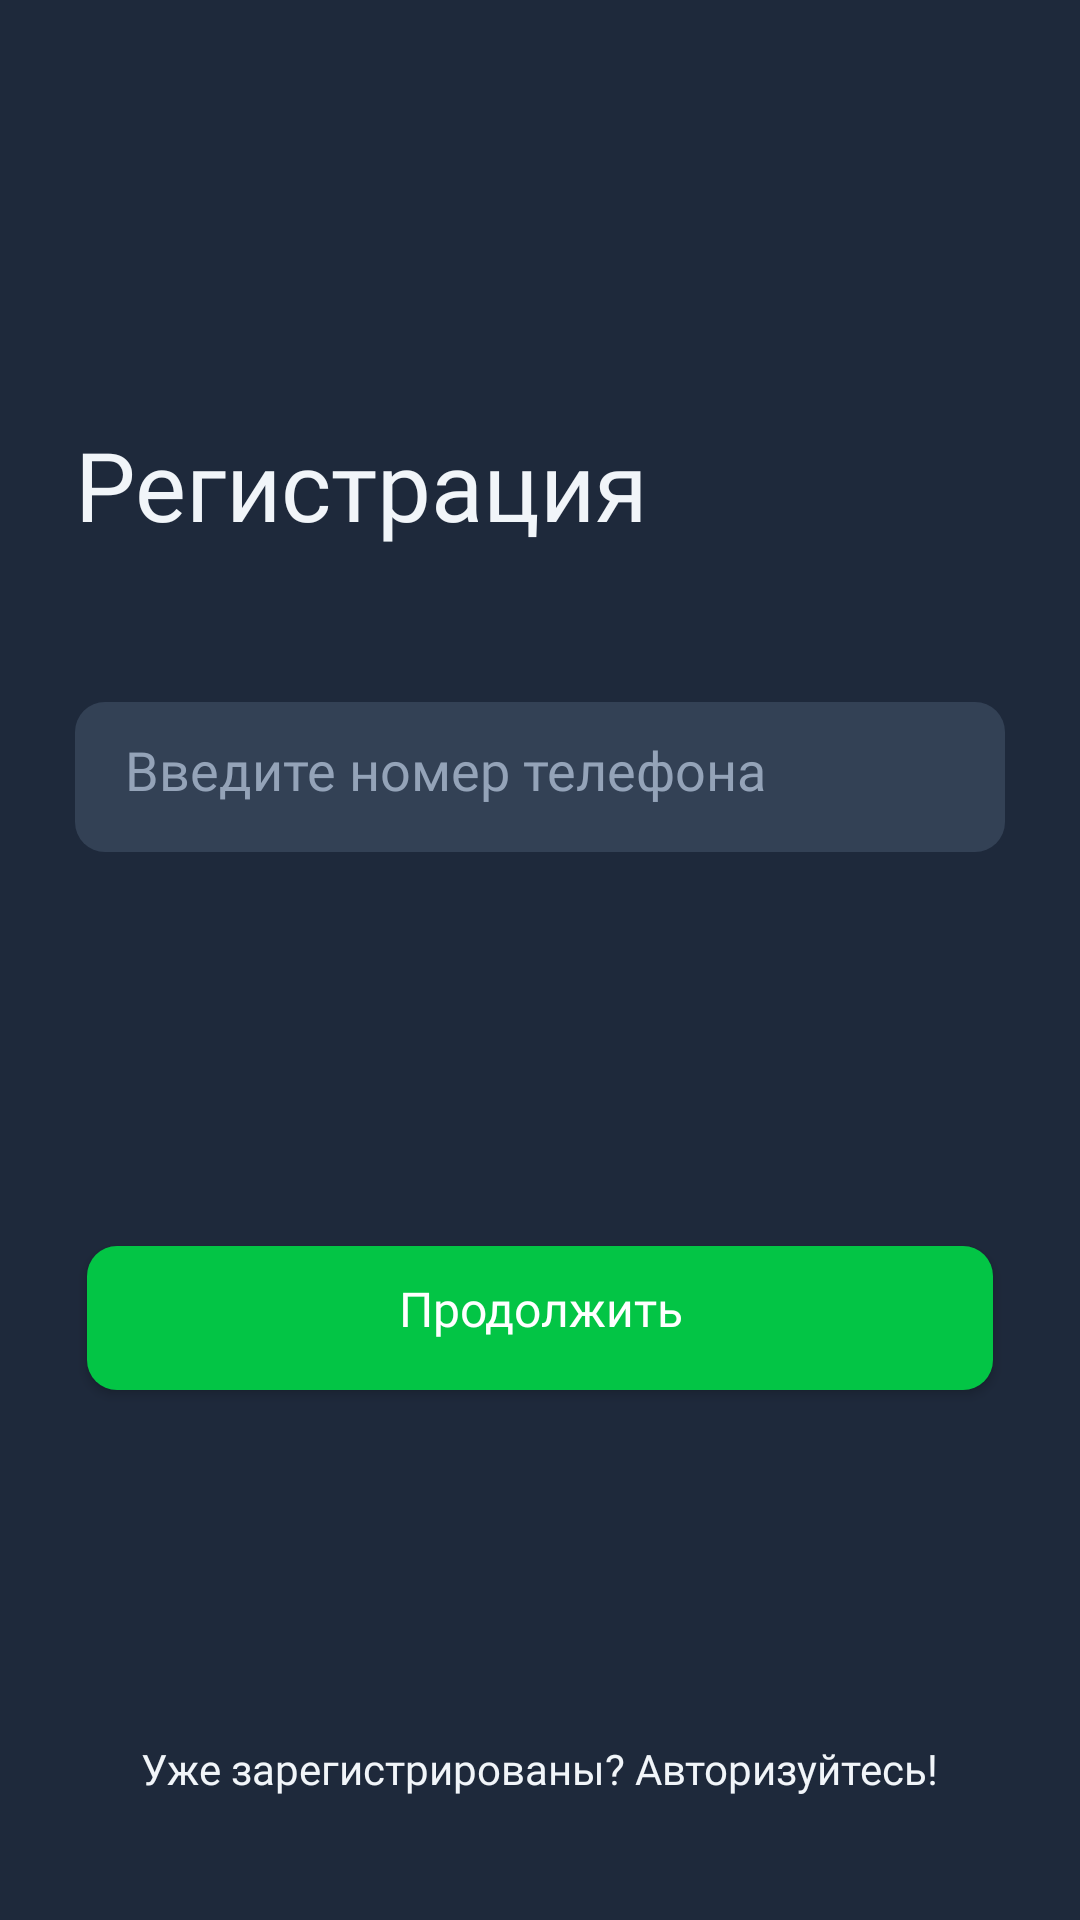

Reconstruct the res/layout file that produces this screen, plus the resources it refers to.
<!-- AndroidManifest.xml: application theme Theme.HTIApp -->
<!-- res/layout/activity_register.xml -->
<?xml version="1.0" encoding="utf-8"?>
<androidx.constraintlayout.widget.ConstraintLayout xmlns:android="http://schemas.android.com/apk/res/android"
    xmlns:app="http://schemas.android.com/apk/res-auto"
    xmlns:tools="http://schemas.android.com/tools"
    android:layout_width="match_parent"
    android:layout_height="match_parent"
    android:background="#1E293B"
    tools:context=".registration.RegisterActivity">

    <androidx.constraintlayout.widget.ConstraintLayout
        android:id="@+id/register_layout"
        android:layout_width="0dp"
        android:layout_height="0dp"
        app:layout_constraintBottom_toBottomOf="parent"
        app:layout_constraintEnd_toEndOf="parent"
        app:layout_constraintStart_toStartOf="parent"
        app:layout_constraintTop_toTopOf="parent">

        <androidx.appcompat.widget.AppCompatButton
            android:id="@+id/register"
            android:layout_width="match_parent"
            android:layout_height="60dp"
            android:layout_gravity="start"
            android:layout_marginHorizontal="25dp"
            android:background="@drawable/button"
            android:fontFamily="@font/inter_regular"
            android:text="@string/register"
            android:textAllCaps="false"
            android:textColor="#FFFFFF"
            android:textSize="16sp"
            app:layout_constraintBottom_toBottomOf="parent"
            app:layout_constraintEnd_toEndOf="parent"
            app:layout_constraintStart_toStartOf="parent"
            app:layout_constraintTop_toBottomOf="@+id/enter_phone_number"
            app:layout_constraintVertical_bias="0.423" />

        <EditText
            android:id="@+id/enter_phone_number"
            android:layout_width="match_parent"
            android:layout_height="50dp"
            android:layout_marginHorizontal="25dp"
            android:layout_marginTop="234dp"
            android:includeFontPadding="true"
            android:background="@drawable/textfield"
            android:backgroundTint="#334155"
            android:fontFamily="@font/inter_regular"
            android:hint="@string/phone_number"
            android:maxLines="1"
            android:selectAllOnFocus="true"
            android:textColorHint="#94A3B8"
            android:textColor="#FFFFFF"
            android:inputType="phone"
            app:layout_constraintEnd_toEndOf="parent"
            app:layout_constraintStart_toStartOf="parent"
            app:layout_constraintTop_toTopOf="parent" />

        <TextView
            android:id="@+id/already_registered_lets_login"
            android:layout_width="wrap_content"
            android:layout_height="wrap_content"
            android:fontFamily="@font/display_light"
            android:text="@string/already_registered"
            android:textColor="#F1F5F9"
            app:layout_constraintBottom_toBottomOf="parent"
            app:layout_constraintEnd_toEndOf="parent"
            app:layout_constraintHorizontal_bias="0.497"
            app:layout_constraintStart_toStartOf="parent"
            app:layout_constraintTop_toBottomOf="@+id/enter_phone_number"
            app:layout_constraintVertical_bias="0.878" />

        <TextView
            android:id="@+id/register_sign"
            android:layout_width="220dp"
            android:layout_height="48dp"
            android:layout_marginHorizontal="25dp"
            android:layout_marginBottom="48dp"
            android:layout_marginStart="25dp"
            android:layout_marginTop="142dp"
            android:fontFamily="@font/ruberoid_bold"
            android:text="@string/register_sign"
            android:textColor="#F1F5F9"
            android:textSize="32sp"
            app:layout_constraintBottom_toTopOf="@+id/enter_phone_number"
            app:layout_constraintStart_toStartOf="parent"
            app:layout_constraintTop_toTopOf="parent"
            app:layout_constraintVertical_bias="0.532"
            tools:ignore="MissingConstraints" />

    </androidx.constraintlayout.widget.ConstraintLayout>

    <androidx.constraintlayout.widget.ConstraintLayout
        android:id="@+id/code_layout"
        android:layout_width="0dp"
        android:layout_height="0dp"
        android:visibility="gone"
        app:layout_constraintBottom_toBottomOf="parent"
        app:layout_constraintEnd_toEndOf="parent"
        app:layout_constraintStart_toStartOf="parent"
        app:layout_constraintTop_toTopOf="parent">

        <EditText
            android:id="@+id/enter_code"
            android:layout_width="match_parent"
            android:layout_height="50dp"
            android:layout_marginHorizontal="25dp"
            android:layout_marginTop="234dp"
            android:background="@drawable/textfield"
            android:backgroundTint="#334155"
            android:fontFamily="@font/inter_regular"
            android:hint="@string/enter_code"
            android:maxLines="1"
            android:selectAllOnFocus="true"
            android:textColorHint="#94A3B8"
            android:inputType="numberDecimal"
            app:layout_constraintEnd_toEndOf="parent"
            app:layout_constraintStart_toStartOf="parent"
            app:layout_constraintTop_toTopOf="parent"/>

        <TextView
            android:id="@+id/register_text_enter_code"
            android:layout_width="match_parent"
            android:layout_height="wrap_content"
            android:layout_margin="@dimen/activity_vertical_margin"
            android:gravity="center"
            android:textColor="@color/white"
            android:textAllCaps="false"
            android:text="@string/register_text_enter_code"
            android:textSize="@dimen/small_text"
            app:layout_constraintEnd_toEndOf="parent"
            app:layout_constraintStart_toStartOf="parent"
            app:layout_constraintTop_toBottomOf="@id/enter_code" />

        <androidx.appcompat.widget.AppCompatButton
            android:id="@+id/submit_code"
            android:layout_width="match_parent"
            android:layout_height="60dp"
            android:layout_gravity="start"
            android:layout_marginHorizontal="25dp"
            android:layout_marginTop="16dp"
            android:layout_marginBottom="64dp"
            android:background="@drawable/button"
            android:enabled="true"
            android:fontFamily="@font/inter_regular"
            android:textColor="@color/white"
            android:text="Введите код"
            app:layout_constraintBottom_toBottomOf="parent"
            app:layout_constraintEnd_toEndOf="parent"
            app:layout_constraintStart_toStartOf="parent"
            app:layout_constraintTop_toBottomOf="@+id/enter_code"/>

    </androidx.constraintlayout.widget.ConstraintLayout>

    <FrameLayout
        android:id="@+id/loader_view"
        android:layout_width="match_parent"
        android:layout_height="match_parent"
        android:background="@color/white"
        android:alpha="0.8"
        android:visibility="gone"
        app:layout_constraintBottom_toBottomOf="parent"
        app:layout_constraintEnd_toEndOf="parent"
        app:layout_constraintStart_toStartOf="parent"
        app:layout_constraintTop_toTopOf="parent">

        <ProgressBar
            android:layout_gravity="center"
            android:layout_width="wrap_content"
            android:layout_height="wrap_content"/>
    </FrameLayout>

</androidx.constraintlayout.widget.ConstraintLayout>
<!-- resources referenced by this layout -->
<resources>
  <color name="white">#FFFFFFFF</color>
  <dimen name="activity_vertical_margin">16dp</dimen>
  <dimen name="small_text">12sp</dimen>
  <!-- drawable button (drawable) -->
  <?xml version="1.0" encoding="utf-8"?>
  <inset xmlns:android="http://schemas.android.com/apk/res/android"
      android:insetBottom="6dp"
      android:insetLeft="4dp"
      android:insetRight="4dp"
      android:insetTop="6dp">
  
      <ripple android:color="?attr/colorControlHighlight">
  
          <item>
              <shape android:shape="rectangle"
                  android:backgroundTint="#03C545">
                  <corners android:radius="10dp"/>
                  <padding android:bottom="6dp"/>
                  <solid android:color="#03C545"/>
              </shape>
          </item>
      </ripple>
  </inset>
  <!-- drawable textfield (drawable) -->
  <?xml version="1.0" encoding="utf-8"?>
  <inset xmlns:android="http://schemas.android.com/apk/res/android"
      android:insetBottom="0dp"
      android:insetLeft="0dp"
      android:insetRight="0dp"
      android:insetTop="0dp">
      <ripple android:color="?attr/colorControlHighlight">
          <item>
              <shape android:shape="rectangle"
                  android:tint="#E8EFFF">
                  <corners android:radius="10dp"/>
                  <solid android:color="#E8EFFF"/>
                  <padding android:bottom="6dp"/>
              </shape>
          </item>
      </ripple>
  </inset>
  <string name="already_registered">Уже зарегистрированы? Авторизуйтесь!</string>
  <string name="enter_code">ㅤВведите код</string>
  <string name="phone_number">ㅤВведите номер телефона</string>
  <string name="register">Продолжить</string>
  <string name="register_sign">Регистрация</string>
  <string name="register_text_enter_code">Мы отправили SMS с кодом проверки на Ваш телефон</string>
  <style name="Theme.HTIApp" parent="Theme.MaterialComponents.DayNight.NoActionBar">
          
          <item name="colorPrimary">#03C545</item>
          <item name="colorPrimaryVariant">@color/purple_700</item>
          <item name="colorOnPrimary">@color/white</item>
          
          <item name="colorSecondary">@color/teal_200</item>
          <item name="colorSecondaryVariant">@color/teal_700</item>
          <item name="colorOnSecondary">@color/black</item>
          
          <item name="android:statusBarColor" tools:targetApi="l">#03C545</item>
          
      </style>
  <color name="purple_700">#FF3700B3</color>
  <color name="teal_200">#FF03DAC5</color>
  <color name="teal_700">#FF018786</color>
  <color name="black">#FF000000</color>
</resources>
